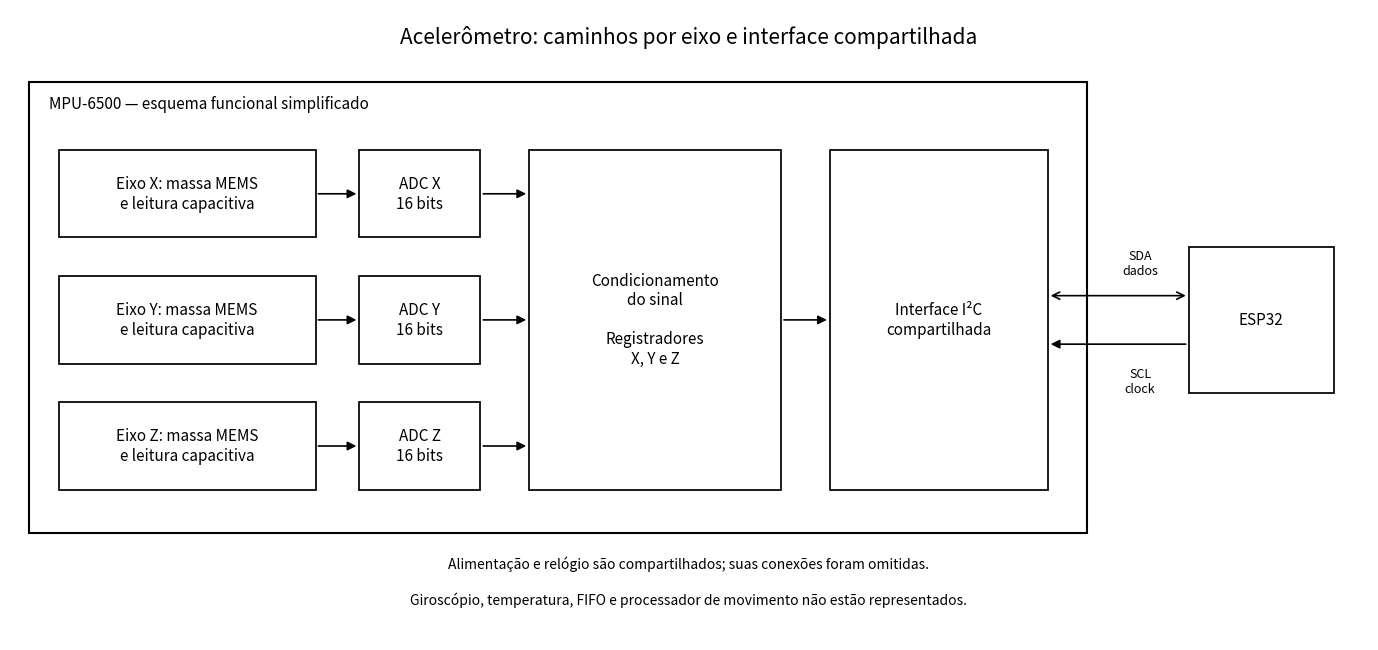

The matplotlib source for this figure: (Note: this script raises an exception after producing the figure.)
"""Render a simplified functional diagram, not a physical die layout."""
from pathlib import Path
import matplotlib
matplotlib.use('Agg')
import matplotlib.pyplot as plt
from matplotlib.patches import Rectangle, FancyArrowPatch

fig, ax = plt.subplots(figsize=(14, 6.5), dpi=150)
ax.set(xlim=(0, 14), ylim=(0, 6.5))
ax.axis('off')
def box(x, y, w, h, label, size=11):
    ax.add_patch(Rectangle((x, y), w, h, facecolor='white', edgecolor='black', linewidth=1.25))
    ax.text(x+w/2, y+h/2, label, ha='center', va='center', fontsize=size)
def arrow(a, b, both=False):
    ax.add_patch(FancyArrowPatch(a, b, arrowstyle='<->' if both else '-|>', mutation_scale=13, linewidth=1.2, color='black'))

ax.text(7, 6.15, 'Acelerômetro: caminhos por eixo e interface compartilhada', ha='center', fontsize=15)
ax.add_patch(Rectangle((0.2, 1.1), 10.9, 4.65, fill=False, linewidth=1.5))
ax.text(0.4, 5.48, 'MPU-6500 — esquema funcional simplificado', fontsize=11)
for axis, y in [('X', 4.15), ('Y', 2.85), ('Z', 1.55)]:
    box(0.5, y, 2.65, 0.9, f'Eixo {axis}: massa MEMS\ne leitura capacitiva')
    box(3.6, y, 1.25, 0.9, f'ADC {axis}\n16 bits')
    arrow((3.15, y+0.45), (3.6, y+0.45))
    arrow((4.85, y+0.45), (5.35, y+0.45))
box(5.35, 1.55, 2.6, 3.5, 'Condicionamento\ndo sinal\n\nRegistradores\nX, Y e Z')
box(8.45, 1.55, 2.25, 3.5, 'Interface I²C\ncompartilhada')
arrow((7.95, 3.3), (8.45, 3.3))
box(12.15, 2.55, 1.5, 1.5, 'ESP32')
arrow((10.7, 3.55), (12.15, 3.55), both=True)
arrow((12.15, 3.05), (10.7, 3.05))
ax.text(11.65, 3.77, 'SDA\ndados', ha='center', fontsize=9)
ax.text(11.65, 2.55, 'SCL\nclock', ha='center', fontsize=9)
ax.text(7, 0.74, 'Alimentação e relógio são compartilhados; suas conexões foram omitidas.', ha='center', fontsize=10)
ax.text(7, 0.37, 'Giroscópio, temperatura, FIFO e processador de movimento não estão representados.', ha='center', fontsize=10)
fig.subplots_adjust(left=0.015, right=0.985, top=0.985, bottom=0.015)
fig.savefig(Path(__file__).with_name('mpu_architecture.png'), facecolor='white')
